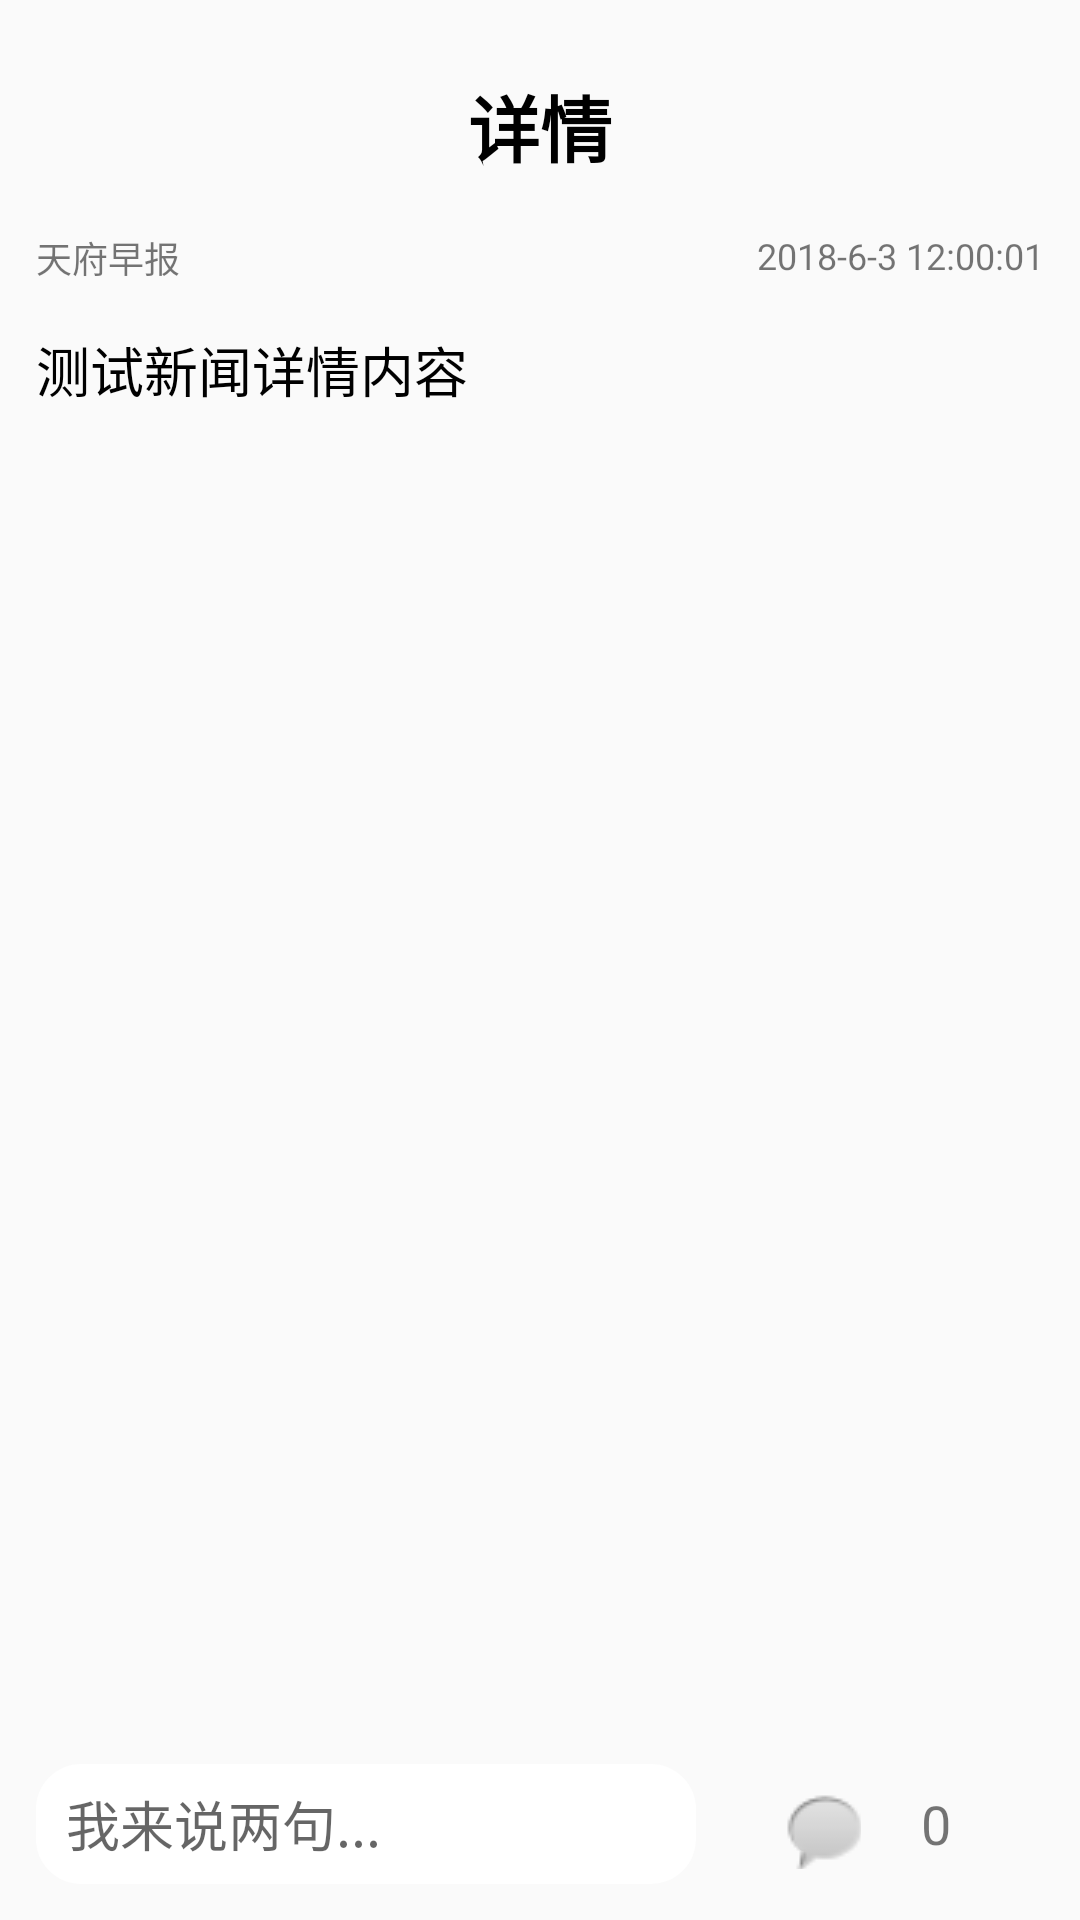

Here is an Android app screen rendered from its layout file. Give the layout XML and the strings, colors and styles it references.
<!-- AndroidManifest.xml: application theme AppTheme -->
<!-- res/layout/activity_newscontent.xml -->
<?xml version="1.0" encoding="utf-8"?>
<LinearLayout
    xmlns:android="http://schemas.android.com/apk/res/android"
    android:layout_width="match_parent"
    android:layout_height="match_parent"
    android:padding="12dp"
    android:orientation="vertical">
    <LinearLayout
        android:layout_width="match_parent"
        android:layout_height="0dp"
        android:orientation="vertical"
        android:layout_weight="1">
<TextView
    android:id="@+id/detail_title"
    android:layout_width="match_parent"
    android:layout_height="60dp"
    android:textSize="24sp"
    android:textColor="#000000"
    android:textStyle="bold"
    android:gravity="center"
    android:text="@string/text_detailTitle"/>
<RelativeLayout
    android:layout_width="match_parent"
    android:layout_height="28dp"
    android:gravity="center_vertical">
<TextView
    android:id="@+id/detail_house"
    android:layout_width="wrap_content"
    android:layout_height="wrap_content"
    android:textSize="12sp"
    android:layout_alignParentLeft="true"
    android:text="@string/publish_house"/>
    <TextView
        android:id="@+id/detail_time"
        android:layout_width="wrap_content"
        android:layout_height="wrap_content"
        android:textSize="12sp"
        android:layout_alignParentRight="true"
        android:text="@string/publish_time"/>
</RelativeLayout>
    <EditText
        android:id="@+id/detail_content"
        android:layout_width="match_parent"
        android:layout_height="wrap_content"
        android:layout_marginTop="10dp"
        android:textSize="18sp"
        android:textColor="#000000"
        android:focusable="false"
        android:gravity="top"
        android:background="@null"
        android:text="@string/text_detailContent"/>
    </LinearLayout>
    <LinearLayout
        android:orientation="horizontal"
        android:layout_width="match_parent"
        android:layout_height="40dp"
        android:layout_gravity="center_vertical">
        <EditText
            android:id="@+id/et_comment"
            android:layout_width="220dp"
            android:layout_height="40dp"
            android:paddingLeft="10dp"
            android:paddingRight="10dp"
            android:paddingTop="5dp"
            android:paddingBottom="5dp"
            android:background="@drawable/rounded_edittext"
            android:focusable="false"
            android:hint="@string/say_two"/>
        <ImageButton
            android:id="@+id/ib_show_comment"
            android:layout_width="25dp"
            android:layout_height="25dp"
            android:layout_marginLeft="30dp"
            android:layout_marginTop="10dp"
            android:src="@drawable/comment_logo"/>
        <TextView
            android:id="@+id/tw_count"
            android:layout_width="20dp"
            android:layout_height="40dp"
            android:layout_marginLeft="20dp"
            android:textSize="18sp"
            android:text="0"
            />
    </LinearLayout>
</LinearLayout>
<!-- resources referenced by this layout -->
<resources>
  <!-- drawable comment_logo: png bitmap (drawable, 915 bytes) -->
  <!-- drawable rounded_edittext (drawable) -->
  <?xml version="1.0" encoding="utf-8"?>
  <shape xmlns:android="http://schemas.android.com/apk/res/android"
      android:shape="rectangle" android:padding="10dp">
      <solid android:color="#FFFFFF" />
      <corners android:bottomRightRadius="15dp"
          android:bottomLeftRadius="15dp"
          android:topLeftRadius="15dp"
          android:topRightRadius="15dp" />
  </shape>
  <string name="publish_house">天府早报</string>
  <string name="publish_time">2018-6-3 12:00:01</string>
  <string name="say_two">我来说两句...</string>
  <string name="text_detailContent">测试新闻详情内容</string>
  <string name="text_detailTitle">详情</string>
  <style name="AppTheme" parent="Theme.AppCompat.Light.DarkActionBar">
          
          <item name="colorPrimary">@color/colorPrimary</item>
          <item name="colorPrimaryDark">@color/colorPrimaryDark</item>
          <item name="colorAccent">@color/colorAccent</item>
      </style>
  <color name="colorPrimary">#3F51B5</color>
  <color name="colorPrimaryDark">#303F9F</color>
  <color name="colorAccent">#FF4081</color>
</resources>
